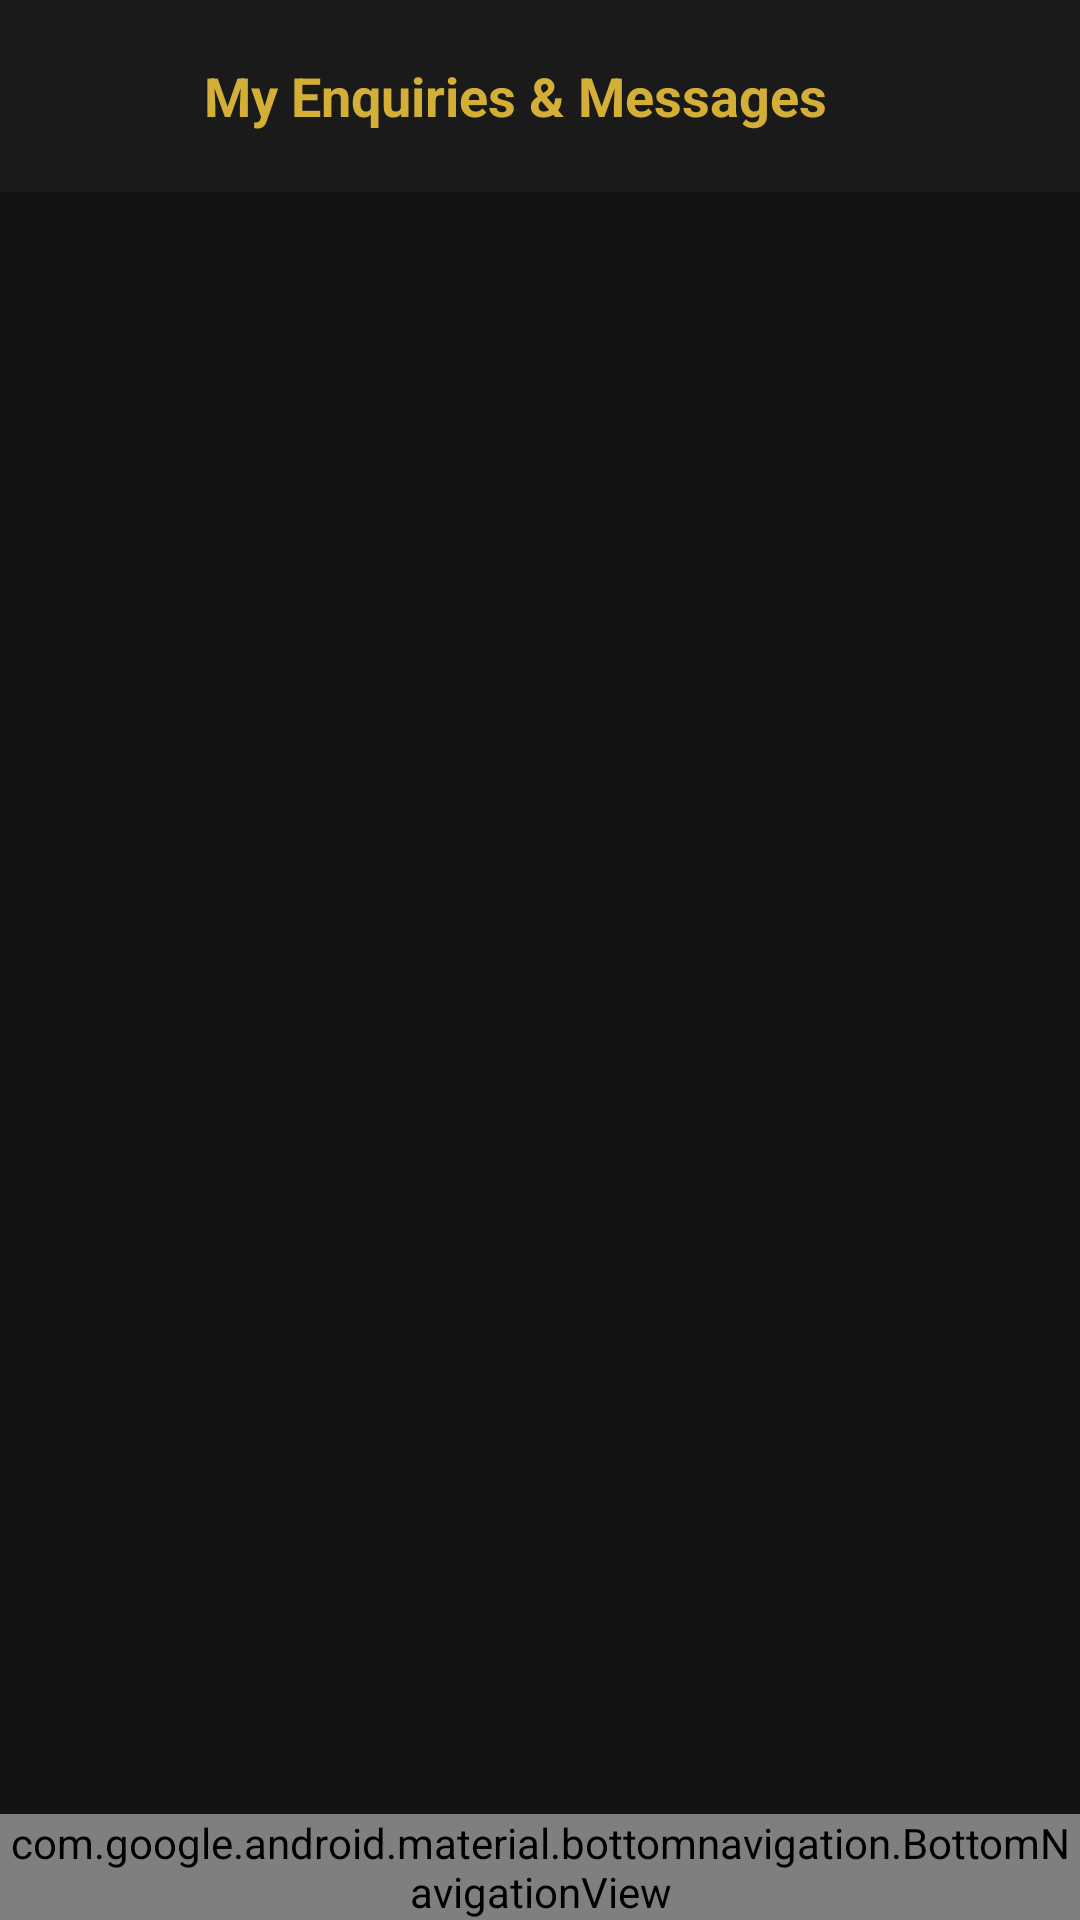

Layout XML and referenced resources for this Android screen:
<!-- AndroidManifest.xml: application theme Theme.Moes -->
<!-- res/layout/activity_customer_messages.xml -->
<?xml version="1.0" encoding="utf-8"?>
<RelativeLayout xmlns:android="http://schemas.android.com/apk/res/android"
    xmlns:app="http://schemas.android.com/apk/res-auto"
    xmlns:tools="http://schemas.android.com/tools"
    android:id="@+id/main"
    android:layout_width="match_parent"
    android:layout_height="match_parent"
    android:background="#121212"
    tools:context=".customer_messages">

    
    <com.google.android.material.appbar.AppBarLayout
        android:id="@+id/appBarHeader"
        android:layout_width="match_parent"
        android:layout_height="wrap_content"
        android:background="#1A1A1A">

        <RelativeLayout
            android:layout_width="match_parent"
            android:layout_height="64dp"
            android:paddingHorizontal="16dp">

            <ImageButton
                android:id="@+id/btnBack"
                android:layout_width="40dp"
                android:layout_height="40dp"
                android:layout_centerVertical="true"
                android:background="?attr/selectableItemBackgroundBorderless"
                android:contentDescription="Back"
                android:src="@drawable/ic_menu_minus"
                app:tint="#D4AF37" />

            <TextView
                android:layout_width="wrap_content"
                android:layout_height="wrap_content"
                android:layout_centerVertical="true"
                android:layout_marginStart="12dp"
                android:layout_toEndOf="@id/btnBack"
                android:text="My Enquiries &amp; Messages"
                android:textColor="#D4AF37"
                android:textSize="18sp"
                android:textStyle="bold" />
        </RelativeLayout>
    </com.google.android.material.appbar.AppBarLayout>

    <FrameLayout
        android:layout_width="match_parent"
        android:layout_height="match_parent"
        android:layout_above="@id/bottomNavigation"
        android:layout_below="@id/appBarHeader">

        <androidx.recyclerview.widget.RecyclerView
            android:id="@+id/rvCustomerMessages"
            android:layout_width="match_parent"
            android:layout_height="match_parent"
            android:clipToPadding="false"
            android:padding="16dp" />

        <LinearLayout
            android:id="@+id/layoutEmptyMessages"
            android:layout_width="wrap_content"
            android:layout_height="wrap_content"
            android:layout_gravity="center"
            android:gravity="center"
            android:orientation="vertical"
            android:visibility="gone"
            tools:visibility="visible">

            <ImageView
                android:layout_width="64dp"
                android:layout_height="64dp"
                android:contentDescription="No Messages"
                android:src="@drawable/ic_message_24"
                app:tint="#44FFFFFF" />

            <TextView
                android:layout_width="wrap_content"
                android:layout_height="wrap_content"
                android:layout_marginTop="12dp"
                android:text="No enquiries submitted yet."
                android:textColor="#B0B0B0"
                android:textSize="15sp" />

            <com.google.android.material.button.MaterialButton
                android:id="@+id/btnNewEnquiry"
                android:layout_width="wrap_content"
                android:layout_height="40dp"
                android:layout_marginTop="16dp"
                android:backgroundTint="#1B5E20"
                android:text="Send New Enquiry"
                android:textColor="#FFFFFF"
                app:cornerRadius="8dp" />
        </LinearLayout>
    </FrameLayout>

    
    <com.google.android.material.bottomnavigation.BottomNavigationView
        android:id="@+id/bottomNavigation"
        android:layout_width="match_parent"
        android:layout_height="wrap_content"
        android:layout_alignParentBottom="true"
        android:background="#1A1A1A"
        app:itemIconTint="@color/moes_forest_green"
        app:itemTextColor="@color/moes_forest_green"
        app:labelVisibilityMode="labeled"
        app:menu="@menu/bottom_nav_menu" />

</RelativeLayout>
<!-- resources referenced by this layout -->
<resources>
  <color name="moes_forest_green">#1B4332</color>
  <!-- drawable ic_message_24 (drawable) -->
  <vector xmlns:android="http://schemas.android.com/apk/res/android"
      android:width="24dp"
      android:height="24dp"
      android:viewportWidth="24"
      android:viewportHeight="24">
    <path
        android:fillColor="#FFD4AF37"
        android:pathData="M20,2H4c-1.1,0 -1.99,0.9 -1.99,2L2,22l4,-4h14c1.1,0 2,-0.9 2,-2V4c0,-1.1 -0.9,-2 -2,-2zm-2,12H6v-2h12v2zm0,-3H6V9h12v2zm0,-3H6V6h12v2z"/>
  </vector>
  <style name="Theme.Moes" parent="Theme.Material3.DayNight.NoActionBar">
      
      <item name="colorPrimary">@color/moes_forest_green</item>
      <item name="colorOnPrimary">@color/moes_gold</item>
  
      
      <item name="colorSecondary">@color/moes_gold</item>
      <item name="colorOnSecondary">@color/white</item>
  
      
      <item name="android:windowBackground">@color/moes_cream</item>
      <item name="android:statusBarColor">@color/moes_dark_header</item>
  </style>
  <color name="moes_gold">#C69C35</color>
  <color name="white">#FFFFFF</color>
  <color name="moes_cream">#FDFCF0</color>
  <color name="moes_dark_header">#121212</color>
</resources>
